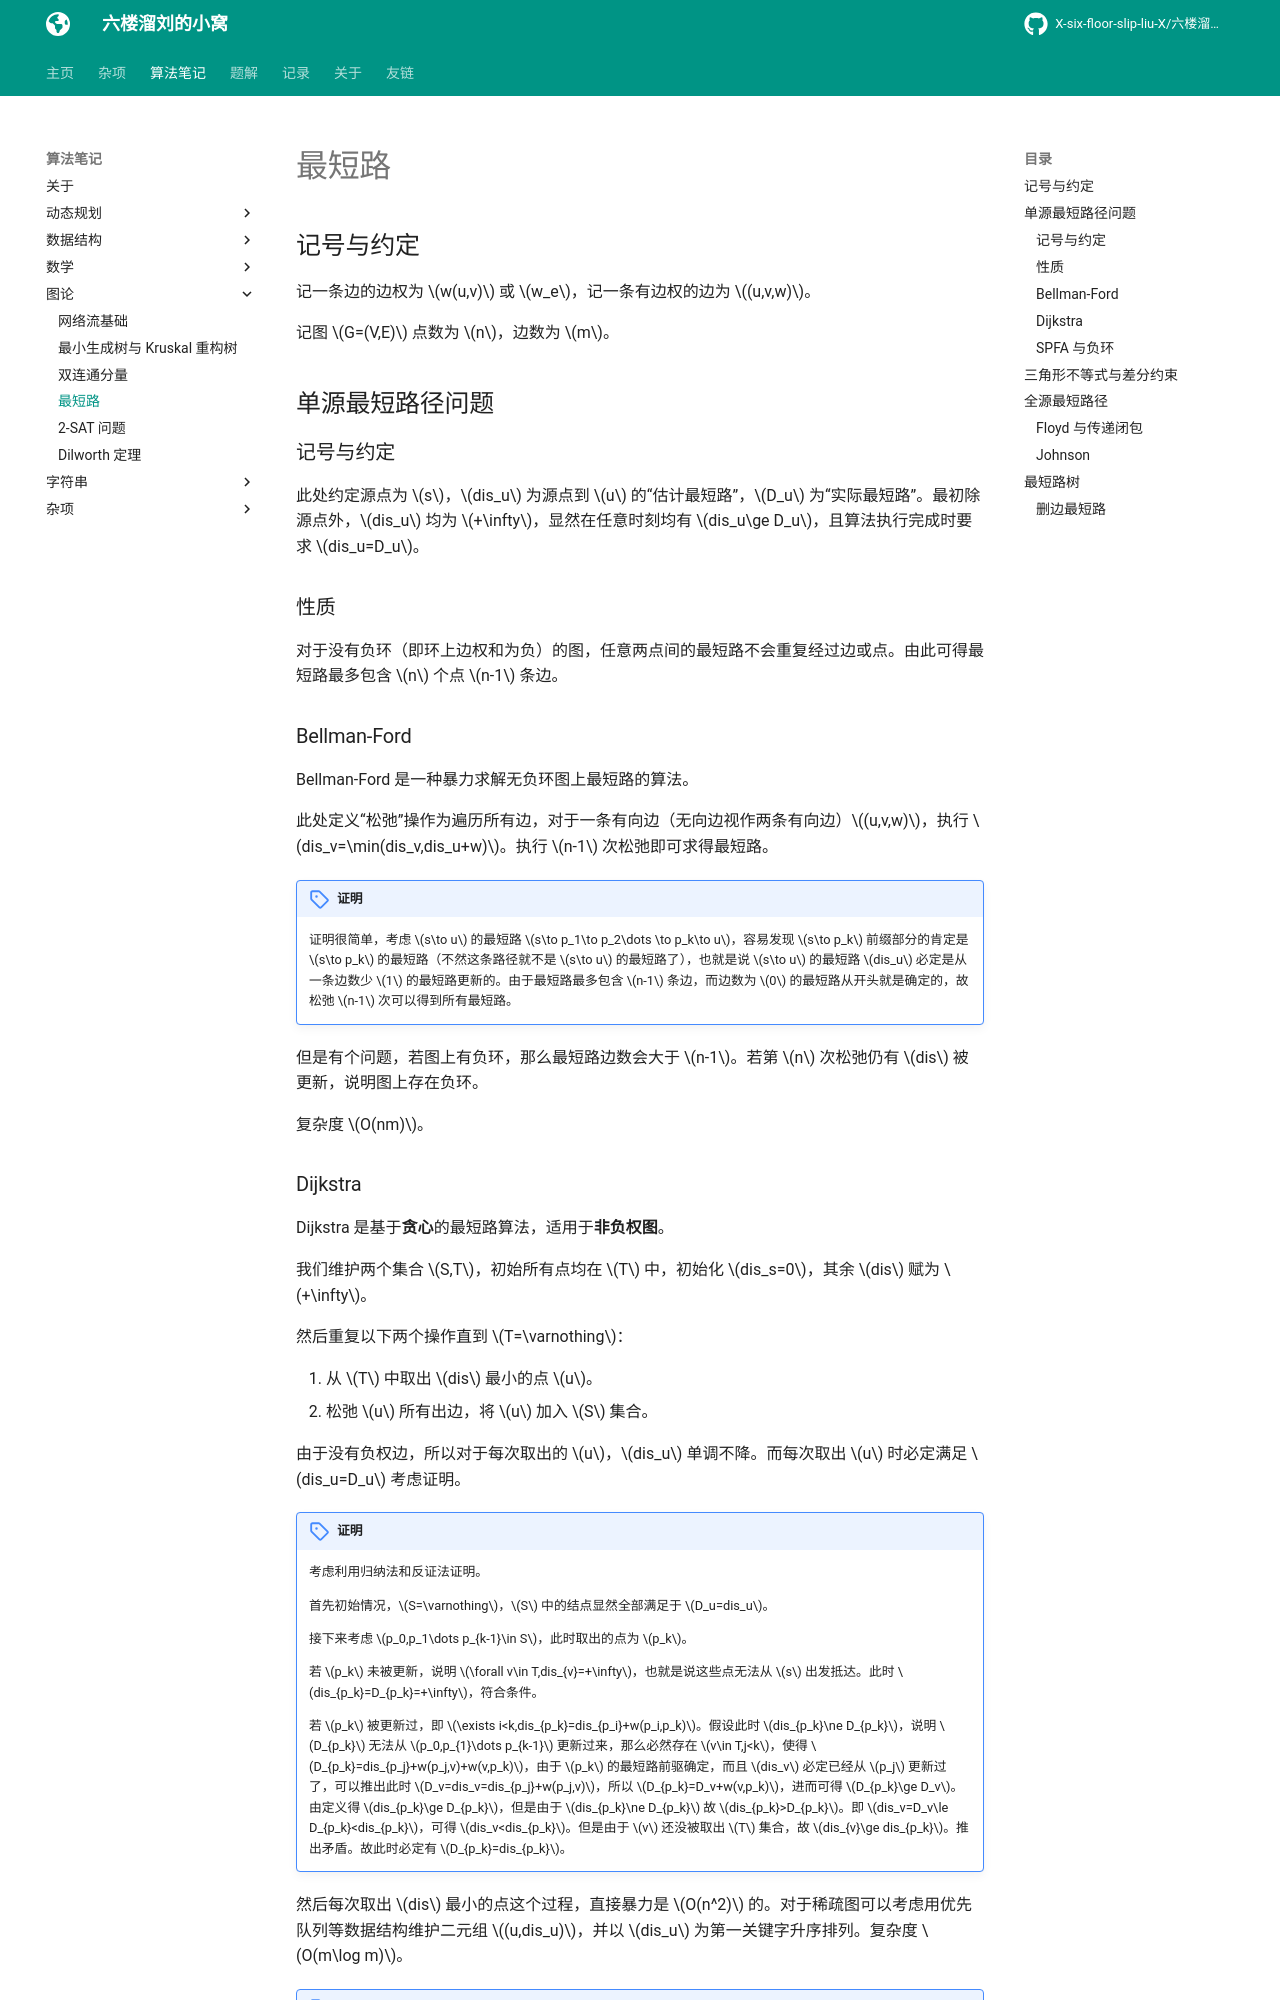

repository: X-six-floor-slip-liu-X/X-six-floor-slip-liu-X.github.io · page: algo/graph/shortest_path/index.html · generator: mkdocs


# 最短路

## 记号与约定

记一条边的边权为 $w(u,v)$ 或 $w_e$，记一条有边权的边为 $(u,v,w)$。

记图 $G=(V,E)$ 点数为 $n$，边数为 $m$。

## 单源最短路径问题

### 记号与约定

此处约定源点为 $s$，$dis_u$ 为源点到 $u$ 的“估计最短路”，$D_u$ 为“实际最短路”。最初除源点外，$dis_u$ 均为 $+\infty$，显然在任意时刻均有 $dis_u\ge D_u$，且算法执行完成时要求 $dis_u=D_u$。

### 性质

对于没有负环（即环上边权和为负）的图，任意两点间的最短路不会重复经过边或点。由此可得最短路最多包含 $n$ 个点 $n-1$ 条边。

### Bellman-Ford

Bellman-Ford 是一种暴力求解无负环图上最短路的算法。

此处定义“松弛”操作为遍历所有边，对于一条有向边（无向边视作两条有向边）$(u,v,w)$，执行 $dis_v=\min(dis_v,dis_u+w)$。执行 $n-1$ 次松弛即可求得最短路。

/// admonition | 证明

证明很简单，考虑 $s\to u$ 的最短路 $s\to p_1\to p_2\dots \to p_k\to u$，容易发现 $s\to p_k$ 前缀部分的肯定是 $s\to p_k$ 的最短路（不然这条路径就不是 $s\to u$ 的最短路了），也就是说 $s\to u$ 的最短路 $dis_u$ 必定是从一条边数少 $1$ 的最短路更新的。由于最短路最多包含 $n-1$ 条边，而边数为 $0$ 的最短路从开头就是确定的，故松弛 $n-1$ 次可以得到所有最短路。

///

但是有个问题，若图上有负环，那么最短路边数会大于 $n-1$。若第 $n$ 次松弛仍有 $dis$ 被更新，说明图上存在负环。

复杂度 $O(nm)$。

### Dijkstra

Dijkstra 是基于**贪心**的最短路算法，适用于**非负权图**。

我们维护两个集合 $S,T$，初始所有点均在 $T$ 中，初始化 $dis_s=0$，其余 $dis$ 赋为 $+\infty$。

然后重复以下两个操作直到 $T=\varnothing$：

1. 从 $T$ 中取出 $dis$ 最小的点 $u$。
1. 松弛 $u$ 所有出边，将 $u$ 加入 $S$ 集合。

由于没有负权边，所以对于每次取出的 $u$，$dis_u$ 单调不降。而每次取出 $u$ 时必定满足 $dis_u=D_u$ 考虑证明。

/// admonition | 证明

考虑利用归纳法和反证法证明。

首先初始情况，$S=\varnothing$，$S$ 中的结点显然全部满足于 $D_u=dis_u$。

接下来考虑 $p_0,p_1\dots p_{k-1}\in S$，此时取出的点为 $p_k$。

若 $p_k$ 未被更新，说明 $\forall v\in T,dis_{v}=+\infty$，也就是说这些点无法从 $s$ 出发抵达。此时 $dis_{p_k}=D_{p_k}=+\infty$，符合条件。

若 $p_k$ 被更新过，即 $\exists i<k,dis_{p_k}=dis_{p_i}+w(p_i,p_k)$。假设此时 $dis_{p_k}\ne D_{p_k}$，说明 $D_{p_k}$ 无法从 $p_0,p_{1}\dots p_{k-1}$ 更新过来，那么必然存在 $v\in T,j<k$，使得 $D_{p_k}=dis_{p_j}+w(p_j,v)+w(v,p_k)$，由于 $p_k$ 的最短路前驱确定，而且 $dis_v$ 必定已经从 $p_j$ 更新过了，可以推出此时 $D_v=dis_v=dis_{p_j}+w(p_j,v)$，所以 $D_{p_k}=D_v+w(v,p_k)$，进而可得 $D_{p_k}\ge D_v$。由定义得 $dis_{p_k}\ge D_{p_k}$，但是由于 $dis_{p_k}\ne D_{p_k}$ 故 $dis_{p_k}>D_{p_k}$。即 $dis_v=D_v\le D_{p_k}<dis_{p_k}$，可得 $dis_v<dis_{p_k}$。但是由于 $v$ 还没被取出 $T$ 集合，故 $dis_{v}\ge dis_{p_k}$。推出矛盾。故此时必定有 $D_{p_k}=dis_{p_k}$。

///

然后每次取出 $dis$ 最小的点这个过程，直接暴力是 $O(n^2)$ 的。对于稀疏图可以考虑用优先队列等数据结构维护二元组 $(u,dis_u)$，并以 $dis_u$ 为第一关键字升序排列。复杂度 $O(m\log m)$。

/// details | [模板题](https://www.luogu.com.cn/problem/P4779)参考代码
    open: False

```cpp
const int N=1e5+5,inf=0x3f3f3f3f;
int n,m,s;
struct edge{
	int v,w;
};
vector<edge> e[N];
struct Node{
	int dis,u;
	bool operator <(const Node &r)const{return dis>r.dis;}
};
priority_queue<Node> q;
int vis[N],dis[N];
signed main(){
	n=read();m=read();s=read();
	forup(i,1,m){
		int u=read(),v=read(),w=read();
		e[u].push_back(edge{v,w});
	}
	mem(dis,0x3f);
	dis[s]=0;q.push(Node{0,s});
	while(q.size()){
		int u=q.top().u;q.pop();
		if(vis[u]) continue;
		vis[u]=1;
		for(auto i:e[u]){
			int v=i.v,w=i.w;
			if(dis[u]+w<dis[v]){
				dis[v]=dis[u]+w;
				q.push(Node{dis[v],v});
			}
		}
	}
	forup(i,1,n){
		printf("%d ",dis[i]);
	}
}
```

///

在单源最短路径问题中，对于每条边 $(u,v)\in E$，有 $D_u+w(u,v)\ge D_v$。这样的形式称为三角形不等式。事实上，观察上面的证明，容易发现关键步骤就是这个三角形不等式中 $w(u,v)\ge 0$。也就是说只要图上信息满足三角形不等式，且 $w$ 均非负，就能用 dijkstra 算法求出最短路。

**拓展**：当边权只有 $0,1$ 两种，可以用双端队列代替优先队列，将以 $0$ 权边拓展的点压入队首，以 $1$ 权边拓展的点压入队尾即可。
